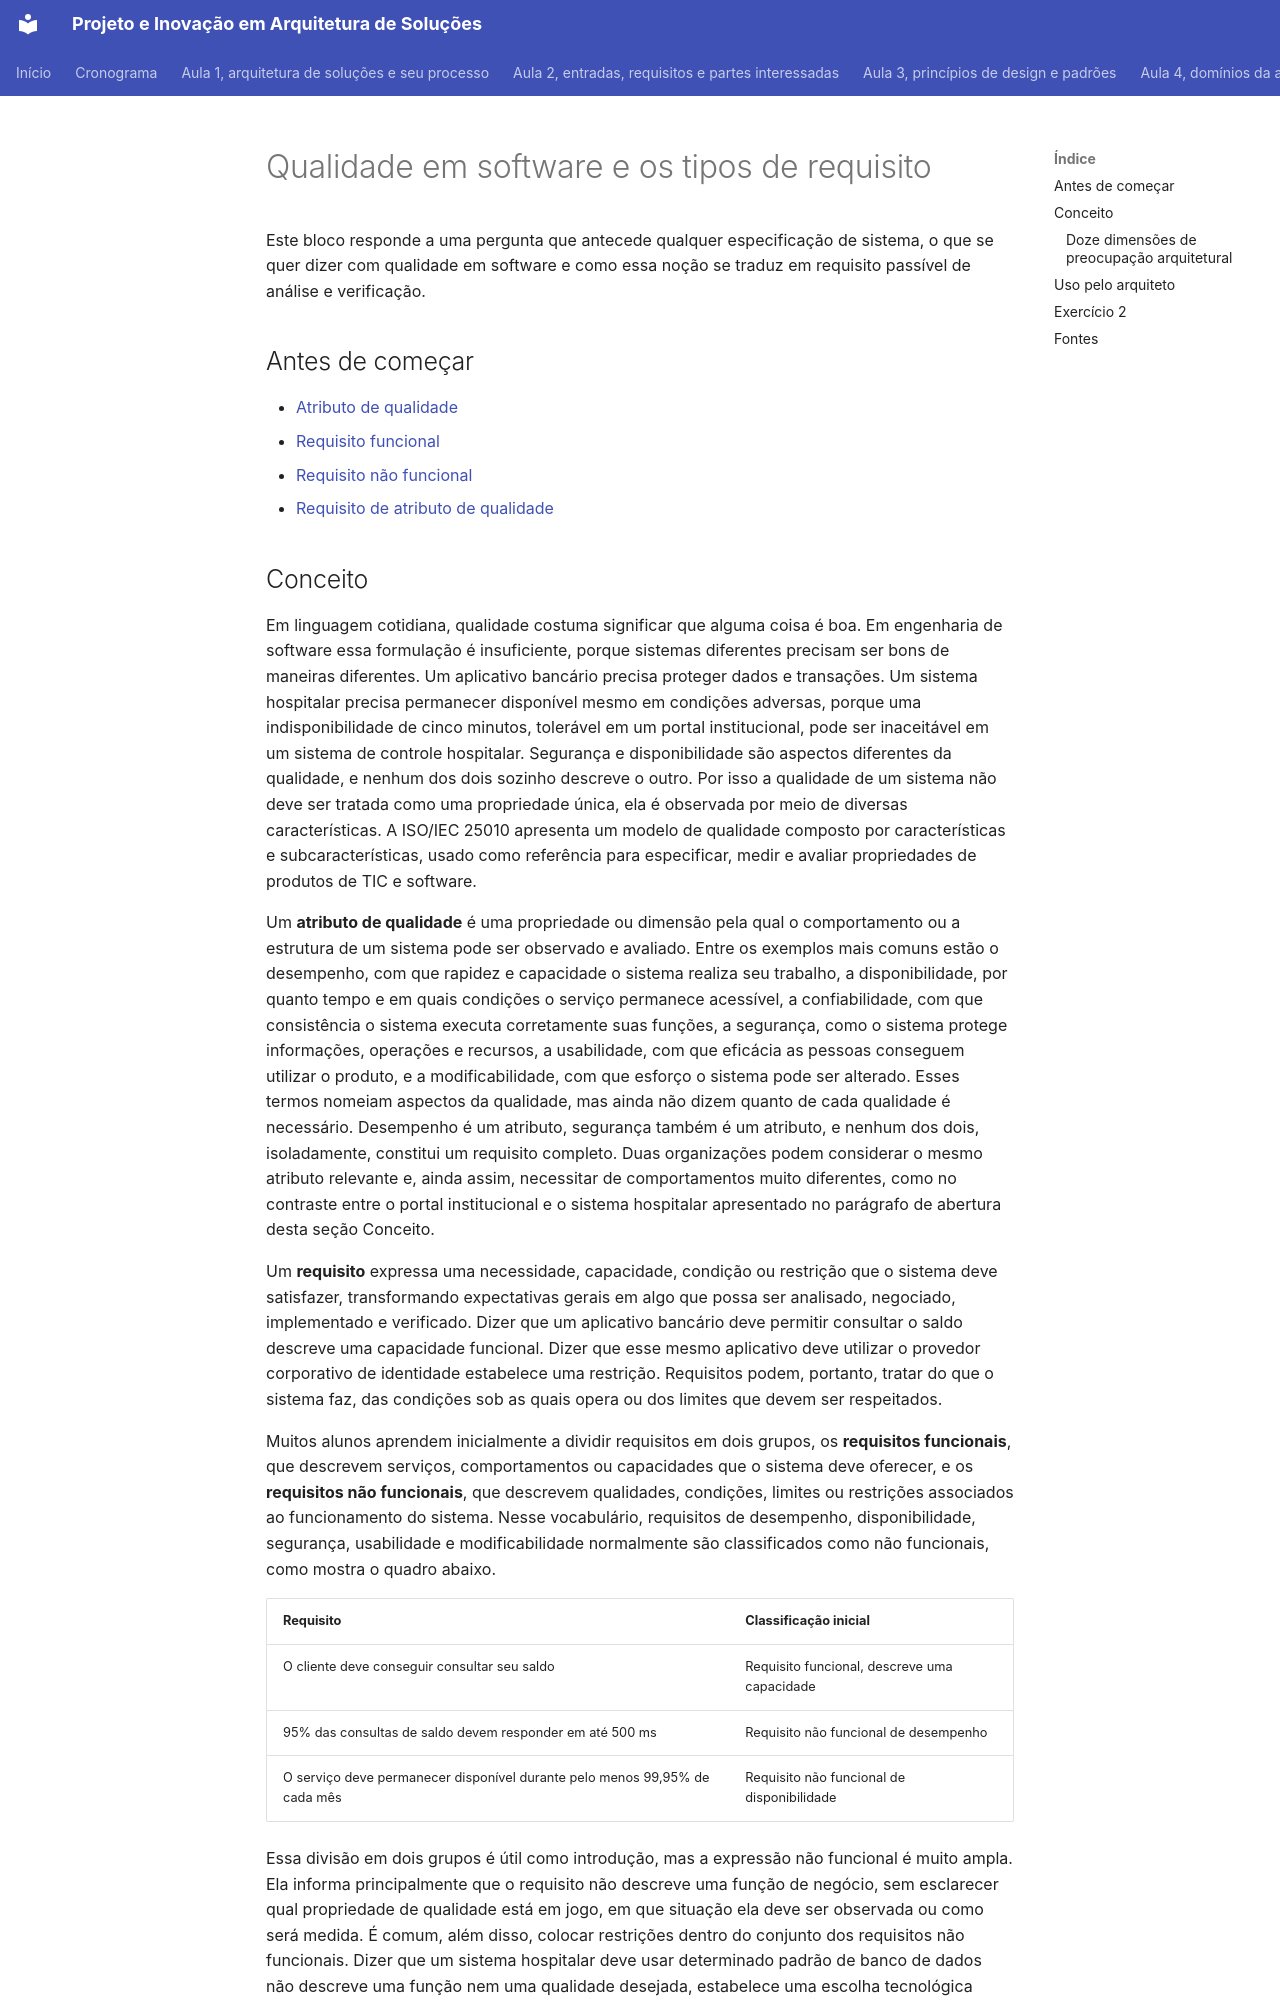

repository: aulas-marco/projeto-arquitetura-software · page: modulo-1-fundamentos/bloco-2-qualidade-e-tipos-de-requisito/index.html · generator: mkdocs

# Qualidade em software e os tipos de requisito

Este bloco responde a uma pergunta que antecede qualquer especificação de sistema, o que se quer dizer com qualidade em software e como essa noção se traduz em requisito passível de análise e verificação.

## Antes de começar

- [Atributo de qualidade](../referencia/glossario.md#atributo-de-qualidade)
- [Requisito funcional](../referencia/glossario.md#requisito-funcional)
- [Requisito não funcional](../referencia/glossario.md#requisito-nao-funcional)
- [Requisito de atributo de qualidade](../referencia/glossario.md#requisito-de-atributo-de-qualidade)
